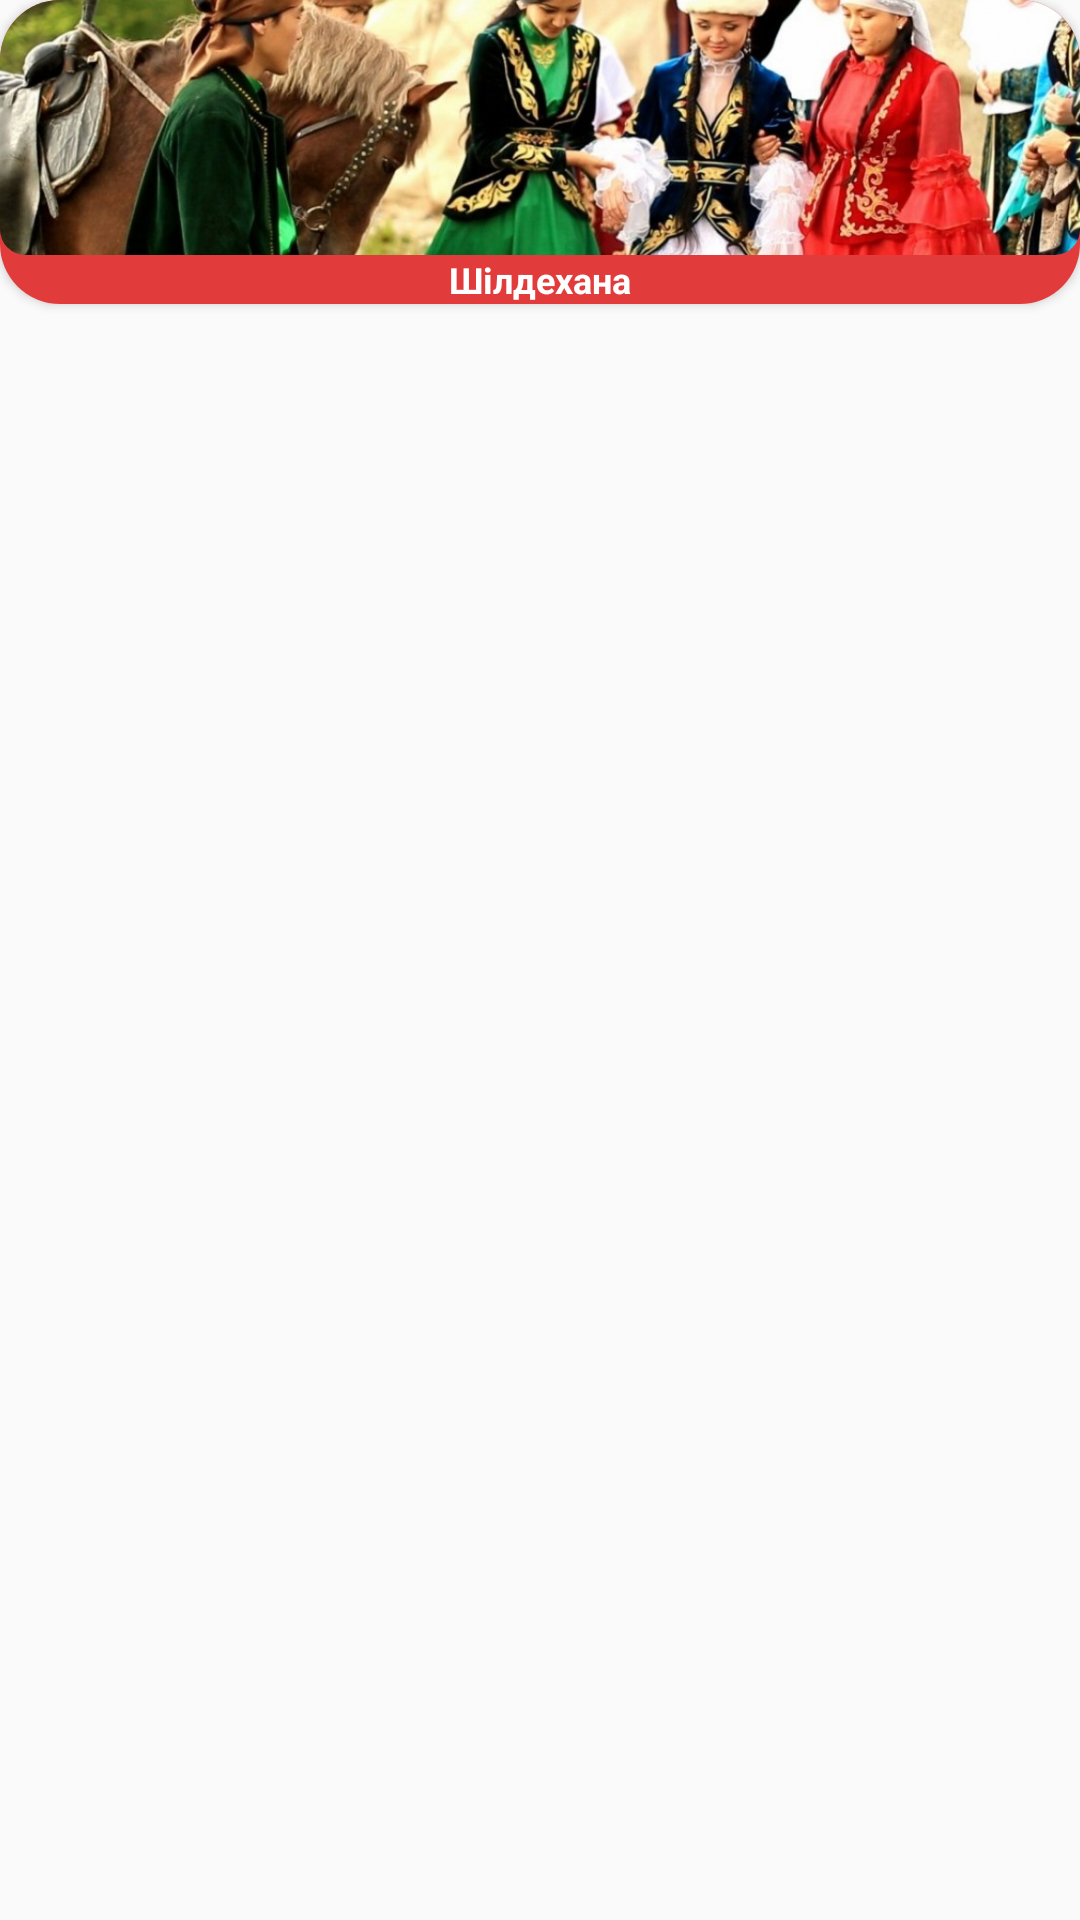

Here is an Android app screen rendered from its layout file. Give the layout XML and the strings, colors and styles it references.
<!-- AndroidManifest.xml: application theme Theme.Balaqai -->
<!-- res/layout/tradition_item.xml -->
<?xml version="1.0" encoding="utf-8"?>
<androidx.constraintlayout.widget.ConstraintLayout xmlns:android="http://schemas.android.com/apk/res/android"
    xmlns:app="http://schemas.android.com/apk/res-auto"
    xmlns:tools="http://schemas.android.com/tools"
    android:layout_width="match_parent"
    android:layout_height="wrap_content"
    android:layout_margin="10dp">

    <androidx.cardview.widget.CardView
        android:layout_width="0dp"
        android:layout_height="wrap_content"
        app:cardCornerRadius="20dp"
        app:layout_constraintBottom_toBottomOf="parent"
        app:layout_constraintEnd_toEndOf="parent"
        app:layout_constraintStart_toStartOf="parent"
        app:layout_constraintTop_toTopOf="parent"
        app:layout_constraintVertical_bias="0.0">

        <LinearLayout
            android:layout_width="match_parent"
            android:layout_height="match_parent"
            android:background="#E23B3B"
            android:orientation="vertical">

            <com.google.android.material.imageview.ShapeableImageView
                android:id="@+id/imTrad"
                android:layout_width="match_parent"
                android:layout_height="85dp"
                android:layout_gravity="center"
                android:scaleType="centerCrop"
                app:shapeAppearanceOverlay="@style/images_circular"
                app:srcCompat="@drawable/test2hpegimg" />

            <TextView
                android:id="@+id/tvTrad"
                android:layout_width="match_parent"
                android:layout_height="wrap_content"
                android:fontFamily="sans-serif"
                android:gravity="center"
                android:text="Шілдехана"
                android:textColor="#FFFFFF"
                android:textSize="12sp"
                android:textStyle="bold" />
        </LinearLayout>
    </androidx.cardview.widget.CardView>

</androidx.constraintlayout.widget.ConstraintLayout>
<!-- resources referenced by this layout -->
<resources>
  <!-- drawable test2hpegimg: jpg bitmap (drawable, 263975 bytes) -->
  <style name="images_circular">
          <item name="cornerSize">10%</item>
      </style>
  <style name="Theme.Balaqai" parent="Theme.AppCompat.DayNight.NoActionBar">
          
          <item name="colorPrimary">#4555E1</item>
          <item name="colorPrimaryVariant">@color/purple_700</item>
          <item name="colorOnPrimary">@color/white</item>
          
          <item name="colorSecondary">@color/teal_200</item>
          <item name="colorSecondaryVariant">@color/teal_700</item>
          <item name="colorOnSecondary">@color/black</item>
          
          <item name="android:statusBarColor">?attr/colorPrimaryVariant</item>
          
          <item name="android:windowAnimationStyle">@style/CustomActivityAnimation</item>
      </style>
  <color name="purple_700">#FF3700B3</color>
  <color name="white">#FFFFFFFF</color>
  <color name="teal_200">#FF03DAC5</color>
  <color name="teal_700">#FF018786</color>
  <color name="black">#FF000000</color>
  <style name="CustomActivityAnimation" parent="@android:style/Animation.Activity">
          <item name="android:activityOpenEnterAnimation">@anim/slide_in_right</item>
          <item name="android:activityOpenExitAnimation">@anim/slide_out_left</item>
          <item name="android:activityCloseEnterAnimation">@anim/slide_in_left</item>
          <item name="android:activityCloseExitAnimation">@anim/slide_out_right</item>
      </style>
</resources>
